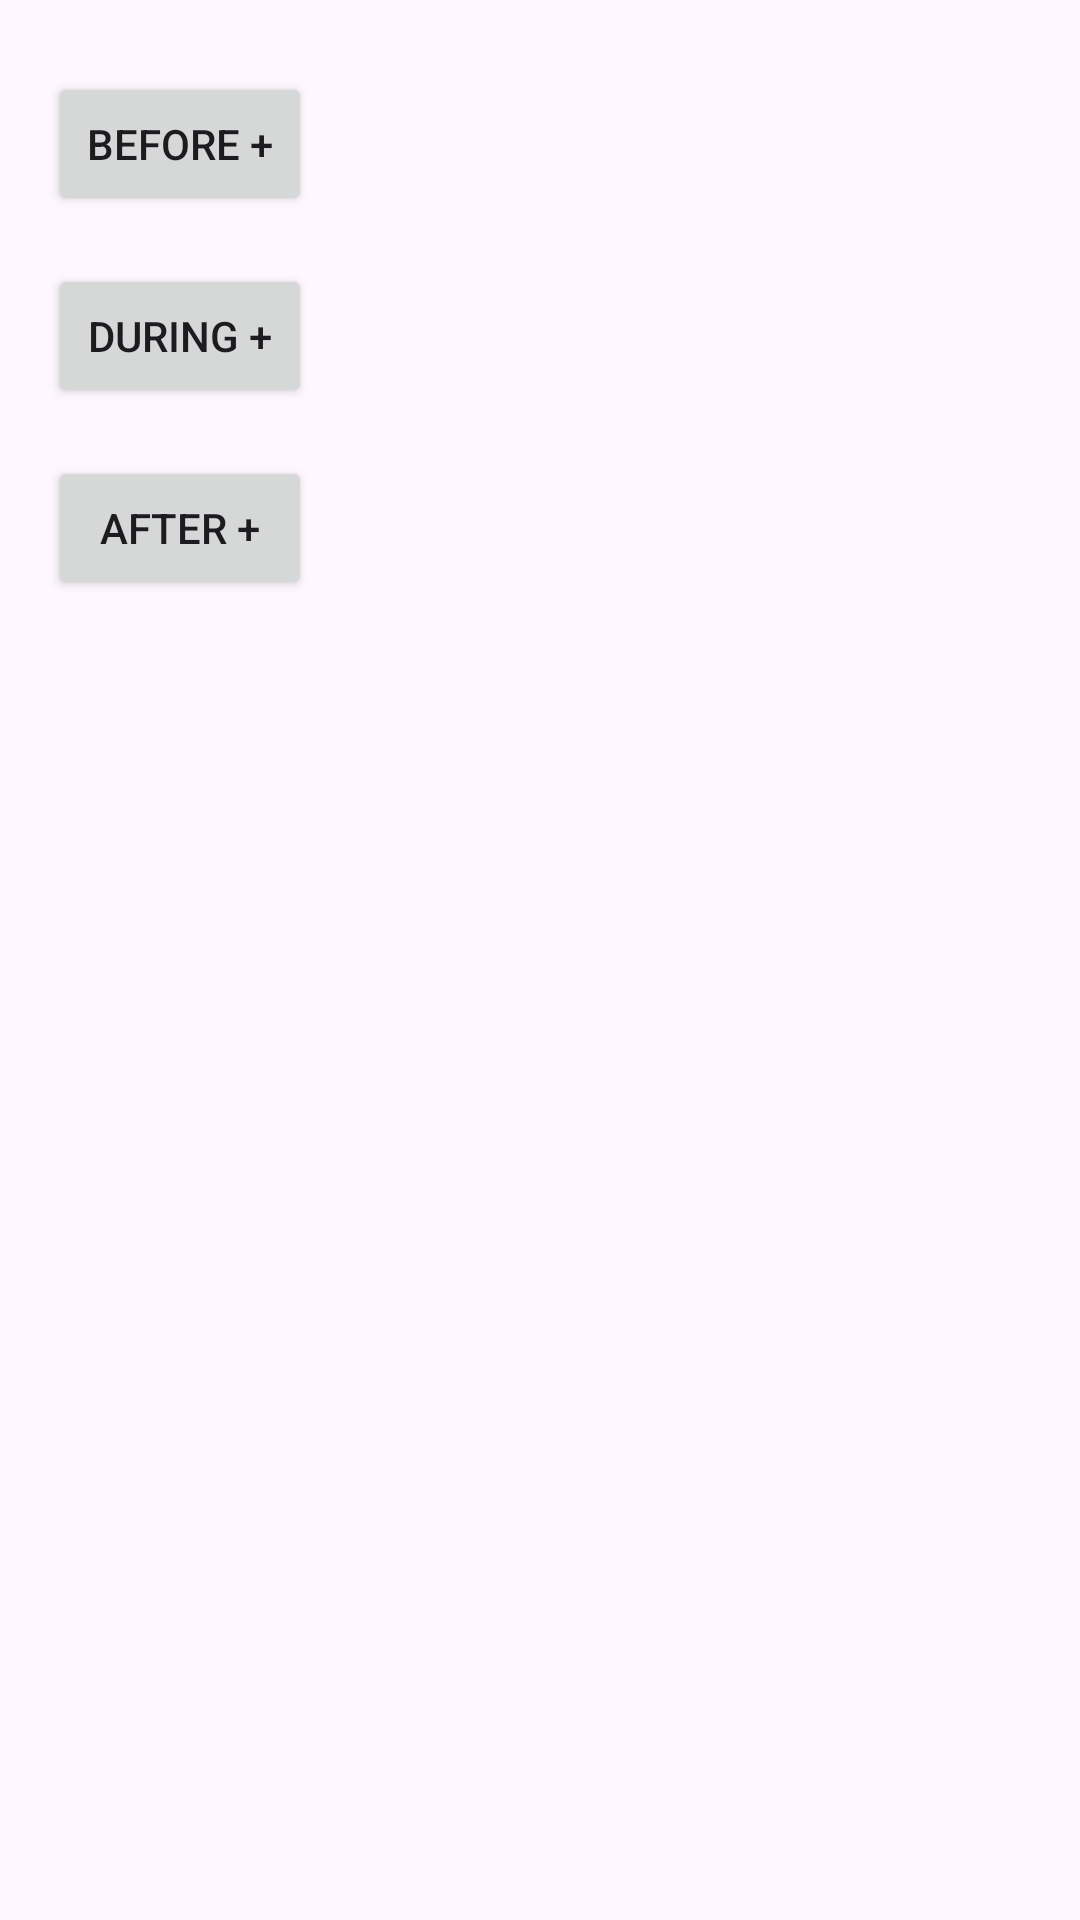

Produce the Android XML layout that renders to this screen, including the resource entries it uses.
<!-- AndroidManifest.xml: application theme Theme.DisasterManagement2 -->
<!-- res/layout/activity_cyclone.xml -->
<?xml version="1.0" encoding="utf-8"?>
<ScrollView xmlns:android="http://schemas.android.com/apk/res/android"
    android:layout_width="match_parent"
    android:layout_height="match_parent">

    <LinearLayout
        android:orientation="vertical"
        android:padding="16dp"
        android:layout_width="match_parent"
        android:layout_height="wrap_content">

        
        <LinearLayout
            android:orientation="horizontal"
            android:layout_width="match_parent"
            android:layout_height="wrap_content"
            android:gravity="center_vertical"
            android:paddingVertical="8dp">

            <Button
                android:id="@+id/beforeBtn"
                android:layout_width="wrap_content"
                android:layout_height="wrap_content"
                android:text="Before +"/>
        </LinearLayout>

        <TextView
            android:id="@+id/beforeContent"
            android:layout_width="match_parent"
            android:layout_height="wrap_content"
            android:text="Example: Check gas pipelines, keep fire extinguisher ready, avoid open flames."
            android:visibility="gone"
            android:paddingLeft="8dp"
            android:paddingBottom="8dp"/>

        
        <LinearLayout
            android:orientation="horizontal"
            android:layout_width="match_parent"
            android:layout_height="wrap_content"
            android:gravity="center_vertical"
            android:paddingVertical="8dp">

            <Button
                android:id="@+id/duringBtn"
                android:layout_width="wrap_content"
                android:layout_height="wrap_content"
                android:text="During +"/>
        </LinearLayout>

        <TextView
            android:id="@+id/duringContent"
            android:layout_width="match_parent"
            android:layout_height="wrap_content"
            android:text="Example: Stay low to avoid smoke, evacuate immediately, call emergency services."
            android:visibility="gone"
            android:paddingLeft="8dp"
            android:paddingBottom="8dp"/>

        
        <LinearLayout
            android:orientation="horizontal"
            android:layout_width="match_parent"
            android:layout_height="wrap_content"
            android:gravity="center_vertical"
            android:paddingVertical="8dp">

            <Button
                android:id="@+id/afterBtn"
                android:layout_width="wrap_content"
                android:layout_height="wrap_content"
                android:text="After +"/>
        </LinearLayout>

        <TextView
            android:id="@+id/afterContent"
            android:layout_width="match_parent"
            android:layout_height="wrap_content"
            android:text="Example: Check for injuries, contact authorities, do not re-enter unsafe buildings."
            android:visibility="gone"
            android:paddingLeft="8dp"
            android:paddingBottom="8dp"/>

    </LinearLayout>
</ScrollView>
<!-- resources referenced by this layout -->
<resources>
  <style name="Theme.DisasterManagement2" parent="Base.Theme.DisasterManagement2" />
  <style name="Base.Theme.DisasterManagement2" parent="Theme.Material3.DayNight.NoActionBar">
          
          
      </style>
</resources>
